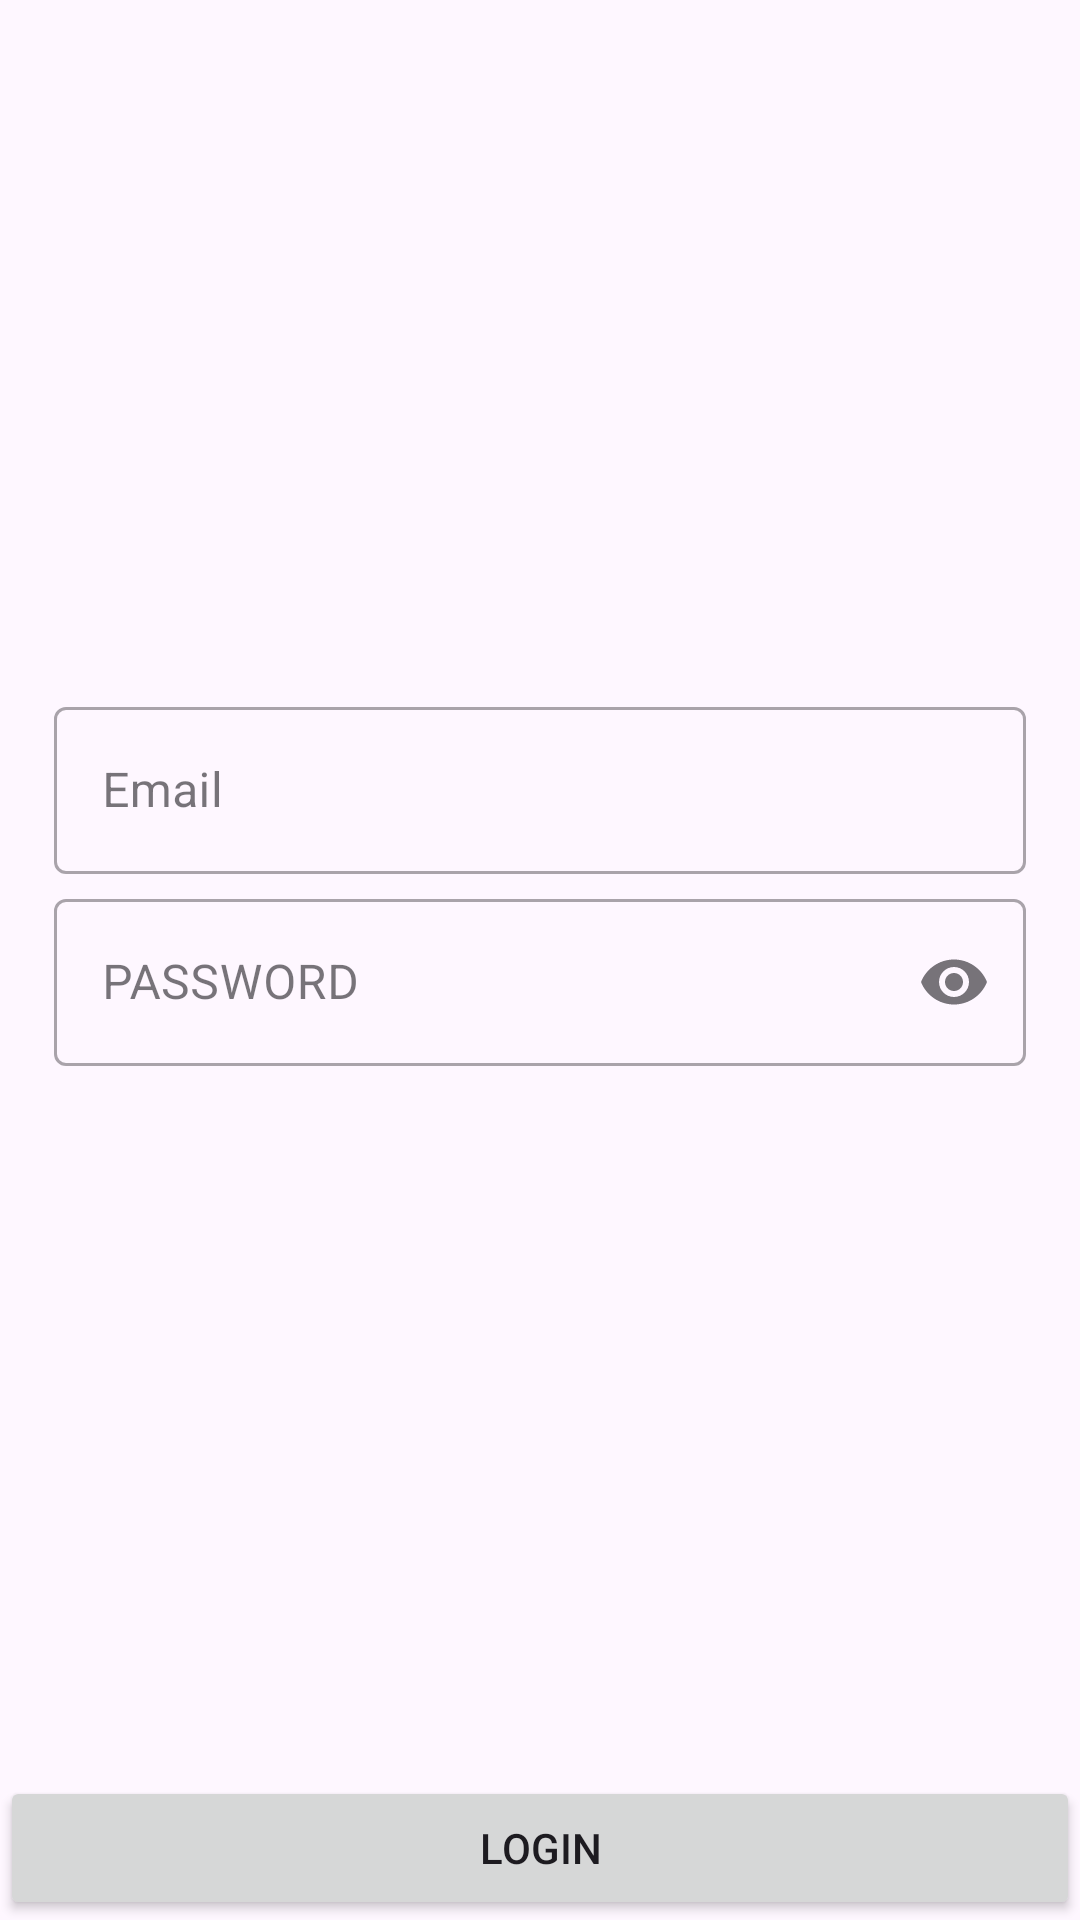

Produce the Android XML layout that renders to this screen, including the resource entries it uses.
<!-- AndroidManifest.xml: application theme Theme.MVVMInfo -->
<!-- res/layout/activity_main.xml -->
<?xml version="1.0" encoding="utf-8"?>
<androidx.constraintlayout.widget.ConstraintLayout xmlns:android="http://schemas.android.com/apk/res/android"
    xmlns:app="http://schemas.android.com/apk/res-auto"
    xmlns:tools="http://schemas.android.com/tools"
    android:layout_width="match_parent"
    android:layout_height="match_parent"
    tools:context=".Login.activity.MainActivity">

    <ProgressBar
        android:id="@+id/prgbar"
        android:layout_width="48dp"
        android:layout_height="48dp"
        android:visibility="gone"
        app:layout_constraintBottom_toBottomOf="parent"
        app:layout_constraintEnd_toEndOf="parent"
        app:layout_constraintStart_toStartOf="parent"
        app:layout_constraintTop_toTopOf="parent" />

    <com.google.android.material.textfield.TextInputLayout
        android:id="@+id/txtLay_emailAdd"
        style="@style/Widget.MaterialComponents.TextInputLayout.OutlinedBox"
        android:layout_width="0dp"
        android:layout_height="0dp"
        android:hint="Email"
        app:endIconMode="clear_text"
        app:layout_constraintBottom_toBottomOf="parent"
        app:layout_constraintEnd_toEndOf="parent"
        app:layout_constraintHeight_percent="0.1"
        app:layout_constraintStart_toStartOf="parent"
        app:layout_constraintTop_toTopOf="parent"
        app:layout_constraintVertical_bias="0.4"
        app:layout_constraintWidth_percent="0.9">

        <com.google.android.material.textfield.TextInputEditText
            android:id="@+id/txtInput_email"
            android:layout_width="match_parent"
            android:layout_height="wrap_content"
            android:maxLength="20" />
    </com.google.android.material.textfield.TextInputLayout>

    <com.google.android.material.textfield.TextInputLayout
        android:id="@+id/txtLay_pass_signup"
        style="@style/Widget.MaterialComponents.TextInputLayout.OutlinedBox"
        android:layout_width="0dp"
        android:layout_height="0dp"
        android:hint="PASSWORD"
        app:endIconDrawable="@drawable/baseline_analytics_24"
        app:endIconMode="password_toggle"
        app:layout_constraintEnd_toEndOf="parent"
        app:layout_constraintHeight_percent="0.1"
        app:layout_constraintStart_toStartOf="parent"
        app:layout_constraintTop_toBottomOf="@+id/txtLay_emailAdd"
        app:layout_constraintWidth_percent="0.9">

        <com.google.android.material.textfield.TextInputEditText
            android:id="@+id/txt_pass"
            android:layout_width="match_parent"
            android:layout_height="wrap_content"
            android:inputType="textPassword"
            android:maxLength="15" />
    </com.google.android.material.textfield.TextInputLayout>

    <Button
        android:id="@+id/btn_login"
        android:layout_width="match_parent"
        android:layout_height="48dp"
        android:layout_marginEnd="@dimen/_2sdp"
        android:text="login"
        app:layout_constraintBottom_toBottomOf="parent"
        app:layout_constraintHorizontal_bias="0.5"
        app:layout_constraintStart_toStartOf="parent" />


</androidx.constraintlayout.widget.ConstraintLayout>
<!-- resources referenced by this layout -->
<resources>
  <style name="Theme.MVVMInfo" parent="Base.Theme.MVVMInfo" />
  <style name="Base.Theme.MVVMInfo" parent="Theme.Material3.DayNight.NoActionBar">
          
          
      </style>
</resources>
